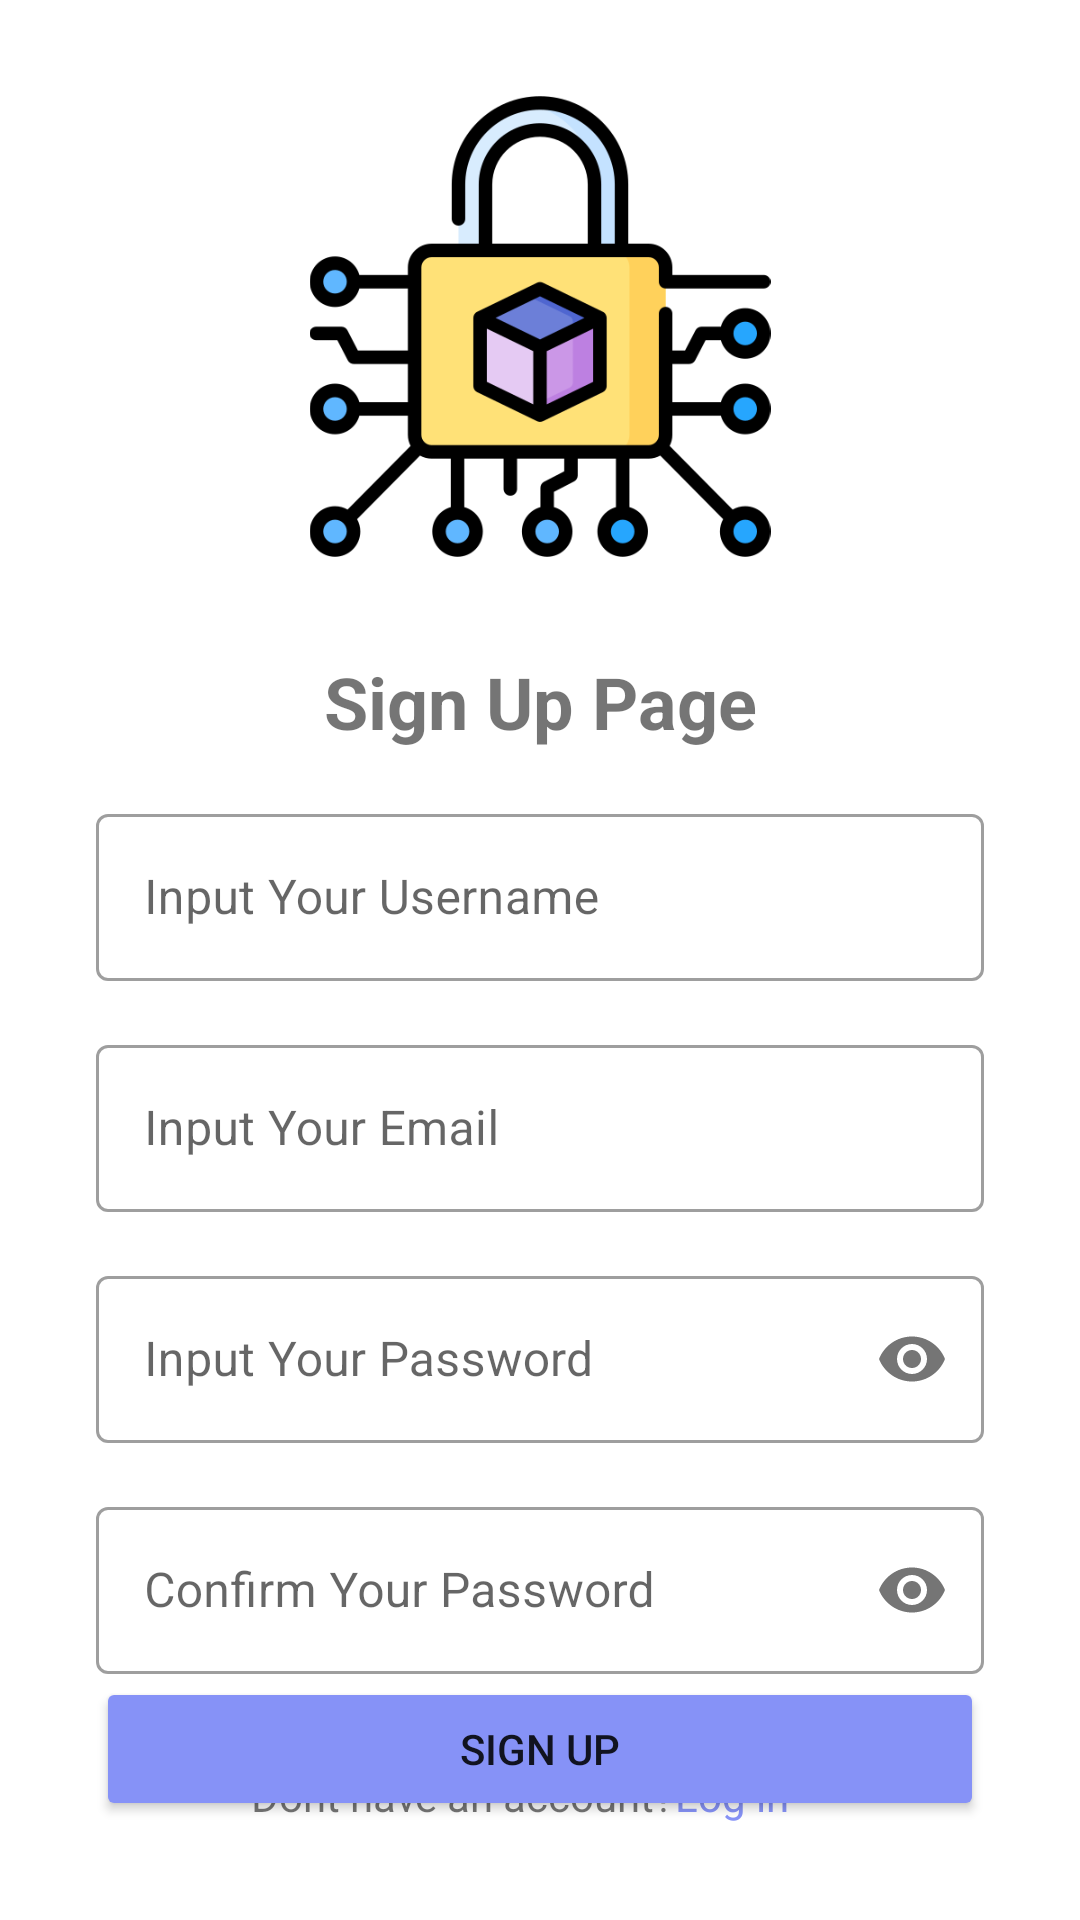

Write the Android layout XML for this screen, with the resource values it uses.
<!-- AndroidManifest.xml: application theme Theme.CryptographyAlgorithm -->
<!-- res/layout/activity_signup.xml -->
<?xml version="1.0" encoding="utf-8"?>
<androidx.constraintlayout.widget.ConstraintLayout xmlns:android="http://schemas.android.com/apk/res/android"
    xmlns:app="http://schemas.android.com/apk/res-auto"
    xmlns:tools="http://schemas.android.com/tools"
    android:id="@+id/main"
    android:layout_width="match_parent"
    android:layout_height="match_parent"
    tools:context=".appmenu.activity.SignupActivity">
    <ImageView
        android:id="@+id/ivSignup"
        android:layout_width="0dp"
        android:layout_height="0dp"
        android:layout_marginStart="32dp"
        android:layout_marginEnd="32dp"
        app:layout_constraintBottom_toTopOf="@+id/guidelineHorizontal"
        app:layout_constraintEnd_toEndOf="parent"
        app:layout_constraintStart_toStartOf="parent"
        app:layout_constraintTop_toTopOf="@+id/guideline2"
        app:srcCompat="@drawable/cryptography"
        tools:ignore="ImageContrastCheck"
        android:contentDescription="@string/signup_page_image" />

    <TextView
        android:id="@+id/tvSignup"
        android:layout_width="0dp"
        android:layout_height="wrap_content"
        android:layout_marginStart="32dp"
        android:layout_marginTop="32dp"
        android:layout_marginEnd="32dp"
        android:gravity="center"
        android:text="@string/signup_page"
        android:textSize="24sp"
        android:textStyle="bold"
        app:layout_constraintEnd_toEndOf="parent"
        app:layout_constraintHorizontal_bias="0.0"
        app:layout_constraintStart_toStartOf="parent"
        app:layout_constraintTop_toTopOf="@+id/guidelineHorizontal" />

    <com.google.android.material.textfield.TextInputLayout
        android:id="@+id/usernameSignupEditTextLayout"
        style="@style/Widget.MaterialComponents.TextInputLayout.OutlinedBox"
        android:layout_width="0dp"
        android:layout_height="wrap_content"
        android:layout_marginStart="32dp"
        android:layout_marginTop="16dp"
        android:layout_marginEnd="32dp"
        app:layout_constraintEnd_toEndOf="parent"
        app:layout_constraintStart_toStartOf="parent"
        app:layout_constraintTop_toBottomOf="@id/tvSignup"
        app:startIconDrawable="@drawable/baseline_people_24">

        <com.google.android.material.textfield.TextInputEditText
            android:id="@+id/usernameSignupEditText"
            android:layout_width="match_parent"
            android:layout_height="wrap_content"
            android:ems="10"
            android:hint="@string/input_your_username"
            android:inputType="textEmailAddress"
            tools:ignore="VisualLintTextFieldSize,TextContrastCheck" />
    </com.google.android.material.textfield.TextInputLayout>

    <com.google.android.material.textfield.TextInputLayout
        android:id="@+id/emailSignupEditTextLayout"
        style="@style/Widget.MaterialComponents.TextInputLayout.OutlinedBox"
        android:layout_width="0dp"
        android:layout_height="wrap_content"
        android:layout_marginStart="32dp"
        android:layout_marginTop="16dp"
        android:layout_marginEnd="32dp"
        app:layout_constraintEnd_toEndOf="parent"
        app:layout_constraintStart_toStartOf="parent"
        app:layout_constraintTop_toBottomOf="@+id/usernameSignupEditTextLayout"
        app:startIconDrawable="@drawable/baseline_email_24">

        <com.google.android.material.textfield.TextInputEditText
            android:id="@+id/emailSignupEditText"
            android:layout_width="match_parent"
            android:layout_height="wrap_content"
            android:ems="10"
            android:hint="@string/input_your_email"
            android:inputType="textEmailAddress"
            tools:ignore="VisualLintTextFieldSize" />
    </com.google.android.material.textfield.TextInputLayout>


    <com.google.android.material.textfield.TextInputLayout
        android:id="@+id/passwordSignupEditTextLayout"
        style="@style/Widget.MaterialComponents.TextInputLayout.OutlinedBox"
        android:layout_width="0dp"
        android:layout_height="wrap_content"
        android:layout_marginStart="32dp"
        android:layout_marginTop="16dp"
        android:layout_marginEnd="32dp"
        app:layout_constraintEnd_toEndOf="parent"
        app:layout_constraintStart_toStartOf="parent"
        app:layout_constraintTop_toBottomOf="@+id/emailSignupEditTextLayout"
        app:passwordToggleEnabled="true"
        app:startIconDrawable="@drawable/baseline_lock_24">

        <com.google.android.material.textfield.TextInputEditText
            android:id="@+id/passwordEditText"
            android:layout_width="match_parent"
            android:layout_height="wrap_content"
            android:ems="10"
            android:hint="@string/input_your_password"
            android:inputType="textPassword"
            app:passwordToggleEnabled="true"
            tools:ignore="VisualLintTextFieldSize,TextContrastCheck" />
    </com.google.android.material.textfield.TextInputLayout>

    <com.google.android.material.textfield.TextInputLayout
        android:id="@+id/passwordSignupEditTextLayoutConf"
        style="@style/Widget.MaterialComponents.TextInputLayout.OutlinedBox"
        android:layout_width="0dp"
        android:layout_height="wrap_content"
        android:layout_marginStart="32dp"
        android:layout_marginTop="16dp"
        android:layout_marginEnd="32dp"
        app:layout_constraintEnd_toEndOf="parent"
        app:layout_constraintStart_toStartOf="parent"
        app:layout_constraintTop_toBottomOf="@+id/passwordSignupEditTextLayout"
        app:passwordToggleEnabled="true"
        app:startIconDrawable="@drawable/baseline_lock_24">

        <com.google.android.material.textfield.TextInputEditText
            android:id="@+id/passwordSignupEditTextConf"
            android:layout_width="match_parent"
            android:layout_height="wrap_content"
            android:ems="10"
            android:hint="@string/confirm_your_password"
            android:inputType="textPassword"
            app:passwordToggleEnabled="true"
            tools:ignore="VisualLintTextFieldSize,TextContrastCheck" />
    </com.google.android.material.textfield.TextInputLayout>

    <Button
        android:id="@+id/signupButton"
        android:layout_width="0dp"
        android:layout_height="48dp"
        android:layout_marginStart="32dp"
        android:layout_marginEnd="32dp"
        android:layout_marginBottom="32dp"
        android:backgroundTint="@color/lavender"
        android:text="@string/signup"
        app:layout_constraintTop_toBottomOf="@id/passwordSignupEditTextLayoutConf"
        app:layout_constraintBottom_toBottomOf="parent"
        app:layout_constraintEnd_toEndOf="parent"
        app:layout_constraintStart_toStartOf="parent"
        tools:ignore="TextContrastCheck,VisualLintButtonSize" />

    <TextView
        android:id="@+id/loginTextInSignup"
        android:layout_width="wrap_content"
        android:layout_height="wrap_content"
        android:layout_marginBottom="32dp"
        android:text="@string/dont_have_account"
        app:layout_constraintBottom_toBottomOf="parent"
        app:layout_constraintEnd_toEndOf="parent"
        app:layout_constraintHorizontal_bias="0.382"
        app:layout_constraintStart_toStartOf="parent" />

    <TextView
        android:id="@+id/loginButtonInSignup"
        android:layout_width="wrap_content"
        android:layout_height="wrap_content"
        android:text="@string/login_button"
        android:textColor="@color/lavender"
        app:layout_constraintBottom_toBottomOf="@+id/loginTextInSignup"
        app:layout_constraintEnd_toEndOf="parent"
        app:layout_constraintHorizontal_bias="0.0"
        app:layout_constraintStart_toEndOf="@+id/loginTextInSignup"
        tools:ignore="TextContrastCheck" />

    <androidx.constraintlayout.widget.Guideline
        android:id="@+id/guidelineHorizontal"
        android:layout_width="wrap_content"
        android:layout_height="64dp"
        android:orientation="horizontal"
        app:layout_constraintEnd_toEndOf="parent"
        app:layout_constraintGuide_percent="0.29"
        app:layout_constraintStart_toStartOf="parent" />

    <androidx.constraintlayout.widget.Guideline
        android:id="@+id/guidelineVertical"
        android:layout_width="wrap_content"
        android:layout_height="64dp"
        android:orientation="vertical"
        app:layout_constraintEnd_toEndOf="parent"
        app:layout_constraintGuide_percent="0.5"
        app:layout_constraintStart_toStartOf="parent" />

    <androidx.constraintlayout.widget.Guideline
        android:id="@+id/guideline2"
        android:layout_width="wrap_content"
        android:layout_height="64dp"
        android:orientation="horizontal"
        app:layout_constraintGuide_percent="0.05" />

    <ProgressBar
        android:id="@+id/progressBar"
        style="?android:attr/progressBarStyle"
        android:layout_width="wrap_content"
        android:layout_height="wrap_content"
        android:visibility="gone"
        app:layout_constraintBottom_toBottomOf="parent"
        app:layout_constraintEnd_toEndOf="parent"
        app:layout_constraintStart_toStartOf="parent"
        app:layout_constraintTop_toTopOf="parent"
        tools:visibility="visible"
        /></androidx.constraintlayout.widget.ConstraintLayout>
<!-- resources referenced by this layout -->
<resources>
  <color name="lavender">#8692f7</color>
  <!-- drawable cryptography: png bitmap (drawable, 32850 bytes) -->
  <string name="confirm_your_password">Confirm Your Password</string>
  <string name="dont_have_account">Dont have an account? </string>
  <string name="input_your_email">Input Your Email</string>
  <string name="input_your_password">Input Your Password</string>
  <string name="input_your_username">Input Your Username</string>
  <string name="login_button">Log in</string>
  <string name="signup">Sign Up</string>
  <string name="signup_page">Sign Up Page</string>
  <string name="signup_page_image">Signup Page Image</string>
  <style name="Theme.CryptographyAlgorithm" parent="Base.Theme.CryptographyAlgorithm" />
  <style name="Base.Theme.CryptographyAlgorithm" parent="Theme.MaterialComponents.Light.NoActionBar">
          
          
          <item name="colorPrimary">@color/purple_500</item>
          <item name="colorPrimaryVariant">@color/purple_700</item>
          <item name="colorOnPrimary">@color/white</item>
          
          <item name="colorSecondary">@color/teal_200</item>
          <item name="colorSecondaryVariant">@color/teal_700</item>
          <item name="colorOnSecondary">@color/black</item>
  
      </style>
  <color name="purple_500">#FF6200EE</color>
  <color name="purple_700">#FF3700B3</color>
  <color name="white">#FFFFFFFF</color>
  <color name="teal_200">#FF03DAC5</color>
  <color name="teal_700">#FF018786</color>
  <color name="black">#FF000000</color>
</resources>
